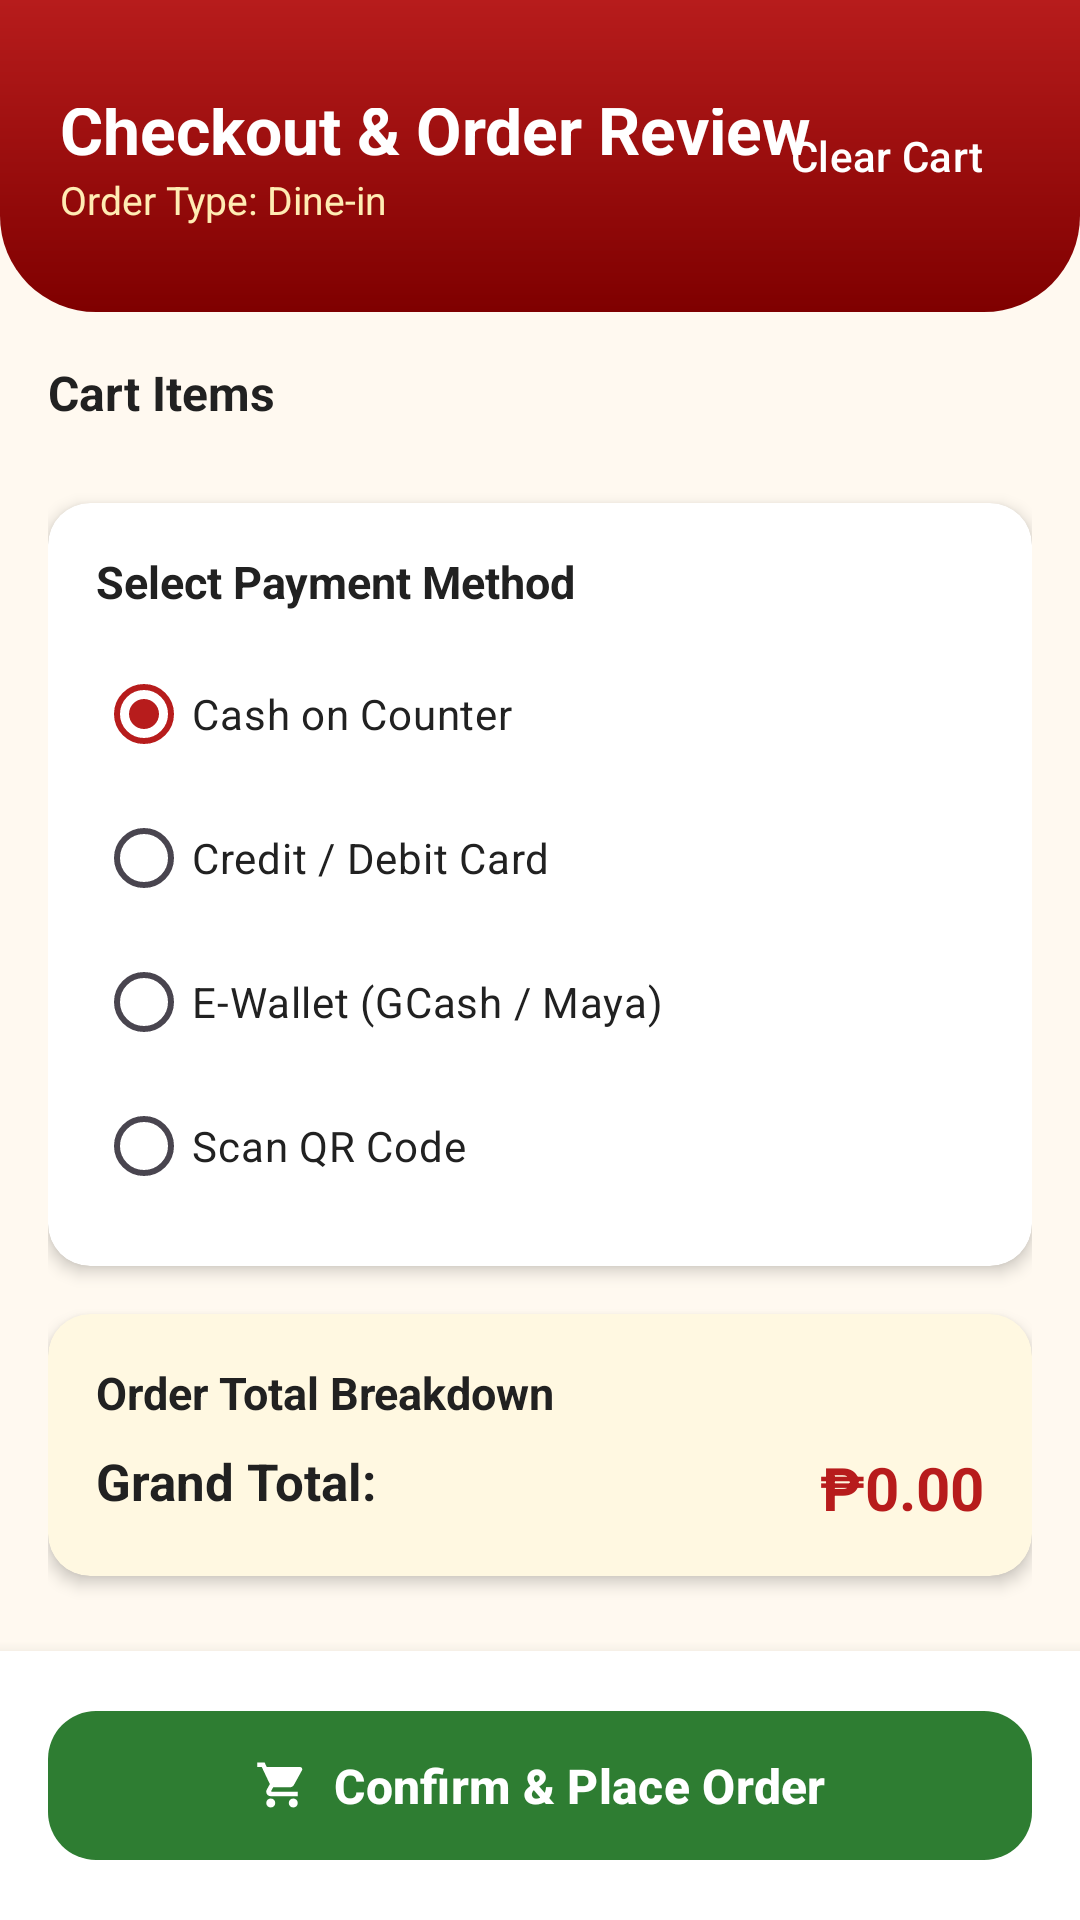

Here is an Android app screen rendered from its layout file. Give the layout XML and the strings, colors and styles it references.
<!-- AndroidManifest.xml: application theme Theme.FINALPROJECTPROTOTYPE -->
<!-- res/layout/activity_cart_checkout.xml -->
<?xml version="1.0" encoding="utf-8"?>
<LinearLayout xmlns:android="http://schemas.android.com/apk/res/android"
    xmlns:app="http://schemas.android.com/apk/res-auto"
    android:layout_width="match_parent"
    android:layout_height="match_parent"
    android:background="@color/background_cream"
    android:orientation="vertical">

    
    <RelativeLayout
        android:layout_width="match_parent"
        android:layout_height="wrap_content"
        android:background="@drawable/bg_welcome_header"
        android:paddingStart="20dp"
        android:paddingTop="36dp"
        android:paddingEnd="20dp"
        android:paddingBottom="20dp">

        <LinearLayout
            android:layout_width="wrap_content"
            android:layout_height="wrap_content"
            android:layout_alignParentStart="true"
            android:layout_centerVertical="true"
            android:orientation="vertical">

            <TextView
                android:layout_width="wrap_content"
                android:layout_height="wrap_content"
                android:text="Checkout &amp; Order Review"
                android:textColor="@color/white"
                android:textSize="22sp"
                android:textStyle="bold" />

            <TextView
                android:id="@+id/tvOrderTypeHeader"
                android:layout_width="wrap_content"
                android:layout_height="wrap_content"
                android:text="Order Type: Dine-in"
                android:textColor="#FFECB3"
                android:textSize="13sp" />
        </LinearLayout>

        <com.google.android.material.button.MaterialButton
            android:id="@+id/btnClearCart"
            style="@style/Widget.Material3.Button.TextButton"
            android:layout_width="wrap_content"
            android:layout_height="wrap_content"
            android:layout_alignParentEnd="true"
            android:layout_centerVertical="true"
            android:text="Clear Cart"
            android:textColor="@color/white" />
    </RelativeLayout>

    <ScrollView
        android:layout_width="match_parent"
        android:layout_height="0dp"
        android:layout_weight="1"
        android:padding="16dp">

        <LinearLayout
            android:layout_width="match_parent"
            android:layout_height="wrap_content"
            android:orientation="vertical">

            <TextView
                android:layout_width="wrap_content"
                android:layout_height="wrap_content"
                android:layout_marginBottom="10dp"
                android:text="Cart Items"
                android:textColor="@color/text_dark"
                android:textSize="16sp"
                android:textStyle="bold" />

            
            <LinearLayout
                android:id="@+id/containerCartItems"
                android:layout_width="match_parent"
                android:layout_height="wrap_content"
                android:orientation="vertical" />

            
            <androidx.cardview.widget.CardView
                android:layout_width="match_parent"
                android:layout_height="wrap_content"
                android:layout_marginTop="16dp"
                android:layout_marginBottom="16dp"
                app:cardBackgroundColor="@color/surface_white"
                app:cardCornerRadius="14dp"
                app:cardElevation="3dp">

                <LinearLayout
                    android:layout_width="match_parent"
                    android:layout_height="wrap_content"
                    android:orientation="vertical"
                    android:padding="16dp">

                    <TextView
                        android:layout_width="wrap_content"
                        android:layout_height="wrap_content"
                        android:text="Select Payment Method"
                        android:textColor="@color/text_dark"
                        android:textSize="15sp"
                        android:textStyle="bold" />

                    <RadioGroup
                        android:id="@+id/rgPaymentMethod"
                        android:layout_width="match_parent"
                        android:layout_height="wrap_content"
                        android:layout_marginTop="10dp"
                        android:orientation="vertical">

                        <RadioButton
                            android:id="@+id/rbPaymentCash"
                            android:layout_width="match_parent"
                            android:layout_height="wrap_content"
                            android:checked="true"
                            android:text="Cash on Counter"
                            android:textColor="@color/text_dark"
                            android:textSize="14sp" />

                        <RadioButton
                            android:id="@+id/rbPaymentCard"
                            android:layout_width="match_parent"
                            android:layout_height="wrap_content"
                            android:text="Credit / Debit Card"
                            android:textColor="@color/text_dark"
                            android:textSize="14sp" />

                        <RadioButton
                            android:id="@+id/rbPaymentEWallet"
                            android:layout_width="match_parent"
                            android:layout_height="wrap_content"
                            android:text="E-Wallet (GCash / Maya)"
                            android:textColor="@color/text_dark"
                            android:textSize="14sp" />

                        <RadioButton
                            android:id="@+id/rbPaymentQRCode"
                            android:layout_width="match_parent"
                            android:layout_height="wrap_content"
                            android:text="Scan QR Code"
                            android:textColor="@color/text_dark"
                            android:textSize="14sp" />
                    </RadioGroup>
                </LinearLayout>
            </androidx.cardview.widget.CardView>

            
            <androidx.cardview.widget.CardView
                android:layout_width="match_parent"
                android:layout_height="wrap_content"
                android:layout_marginBottom="16dp"
                app:cardBackgroundColor="@color/secondary_amber_light"
                app:cardCornerRadius="14dp"
                app:cardElevation="3dp">

                <LinearLayout
                    android:layout_width="match_parent"
                    android:layout_height="wrap_content"
                    android:orientation="vertical"
                    android:padding="16dp">

                    <TextView
                        android:layout_width="wrap_content"
                        android:layout_height="wrap_content"
                        android:text="Order Total Breakdown"
                        android:textColor="@color/text_dark"
                        android:textSize="15sp"
                        android:textStyle="bold" />

                    <RelativeLayout
                        android:layout_width="match_parent"
                        android:layout_height="wrap_content"
                        android:layout_marginTop="8dp">

                        <TextView
                            android:layout_width="wrap_content"
                            android:layout_height="wrap_content"
                            android:text="Grand Total:"
                            android:textColor="@color/text_dark"
                            android:textSize="17sp"
                            android:textStyle="bold" />

                        <TextView
                            android:id="@+id/tvCheckoutGrandTotal"
                            android:layout_width="wrap_content"
                            android:layout_height="wrap_content"
                            android:layout_alignParentEnd="true"
                            android:text="₱0.00"
                            android:textColor="@color/primary_red"
                            android:textSize="20sp"
                            android:textStyle="bold" />
                    </RelativeLayout>
                </LinearLayout>
            </androidx.cardview.widget.CardView>

        </LinearLayout>
    </ScrollView>

    
    <LinearLayout
        android:layout_width="match_parent"
        android:layout_height="wrap_content"
        android:background="@color/surface_white"
        android:elevation="8dp"
        android:orientation="vertical"
        android:padding="16dp">

        <com.google.android.material.button.MaterialButton
            android:id="@+id/btnConfirmOrder"
            style="@style/CustomGreenButton"
            android:layout_width="match_parent"
            android:layout_height="wrap_content"
            android:text="Confirm &amp; Place Order"
            app:icon="@drawable/ic_cart"
            app:iconGravity="textStart" />
    </LinearLayout>

</LinearLayout>
<!-- resources referenced by this layout -->
<resources>
  <color name="background_cream">#FFF9F0</color>
  <color name="primary_red">#B71C1C</color>
  <color name="secondary_amber_light">#FFF8E1</color>
  <color name="surface_white">#FFFFFF</color>
  <color name="text_dark">#212121</color>
  <color name="white">#FFFFFFFF</color>
  <!-- drawable bg_welcome_header (drawable) -->
  <?xml version="1.0" encoding="utf-8"?>
  <shape xmlns:android="http://schemas.android.com/apk/res/android"
      android:shape="rectangle">
      <gradient
          android:angle="270"
          android:endColor="@color/primary_red_dark"
          android:startColor="@color/primary_red" />
      <corners
          android:bottomLeftRadius="32dp"
          android:bottomRightRadius="32dp" />
  </shape>
  <!-- drawable ic_cart (drawable) -->
  <vector xmlns:android="http://schemas.android.com/apk/res/android"
      android:width="24dp"
      android:height="24dp"
      android:viewportWidth="24"
      android:viewportHeight="24">
    <path
        android:fillColor="@color/white"
        android:pathData="M7,18c-1.1,0 -1.99,0.9 -1.99,2S5.9,22 7,22s2,-0.9 2,-2 -0.9,-2 -2,-2zM1,2v2h2l3.6,7.59 -1.35,2.45c-0.16,0.28 -0.25,0.61 -0.25,0.96 0,1.1 0.9,2 2,2h12v-2H7.42c-0.14,0 -0.25,-0.11 -0.25,-0.25l0.03,-0.12 0.9,-1.63h7.45c0.75,0 1.41,-0.41 1.75,-1.03l3.58,-6.49c0.08,-0.14 0.12,-0.31 0.12,-0.48 0,-0.55 -0.45,-1 -1,-1H5.21l-0.94,-2H1zm16,16c-1.1,0 -1.99,0.9 -1.99,2s0.89,2 1.99,2 2,-0.9 2,-2 -0.9,-2 -2,-2z"/>
  </vector>
  <style name="CustomGreenButton" parent="Widget.Material3.Button">
          <item name="backgroundTint">@color/accent_green</item>
          <item name="android:textColor">@color/white</item>
          <item name="android:textSize">16sp</item>
          <item name="android:textStyle">bold</item>
          <item name="cornerRadius">16dp</item>
          <item name="android:paddingTop">14dp</item>
          <item name="android:paddingBottom">14dp</item>
      </style>
  <style name="Theme.FINALPROJECTPROTOTYPE" parent="Base.Theme.FINALPROJECTPROTOTYPE" />
  <color name="primary_red_dark">#7F0000</color>
  <color name="accent_green">#2E7D32</color>
  <style name="Base.Theme.FINALPROJECTPROTOTYPE" parent="Theme.Material3.DayNight.NoActionBar">
          <item name="colorPrimary">@color/primary_red</item>
          <item name="colorOnPrimary">@color/white</item>
          <item name="colorSecondary">@color/secondary_amber</item>
          <item name="colorOnSecondary">@color/text_dark</item>
          <item name="android:windowBackground">@color/background_cream</item>
          <item name="android:statusBarColor">@color/primary_red_dark</item>
      </style>
  <color name="secondary_amber">#FFB300</color>
</resources>
